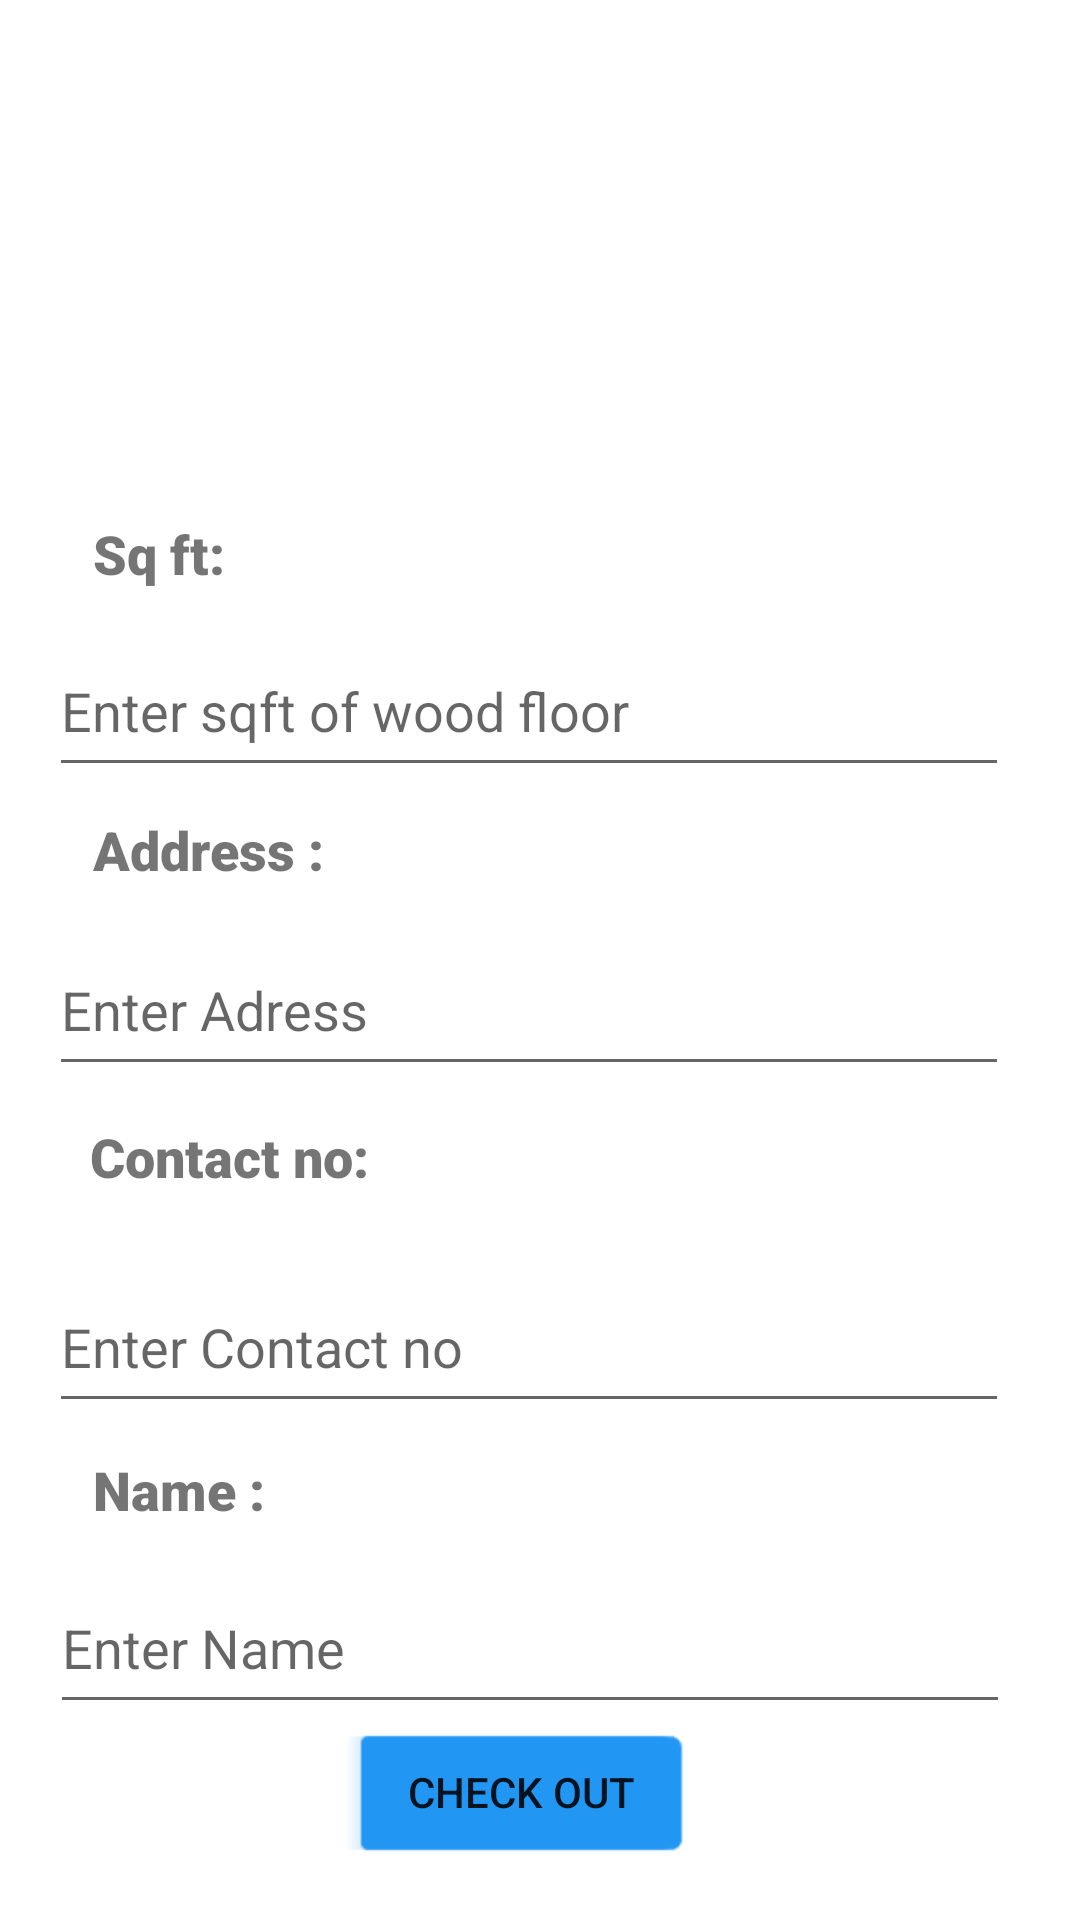

The Android layout XML behind this screen, and the referenced resources:
<!-- AndroidManifest.xml: application theme Theme.JustClean -->
<!-- res/layout/activity_deliveryform.xml -->
<?xml version="1.0" encoding="utf-8"?>
<androidx.constraintlayout.widget.ConstraintLayout xmlns:android="http://schemas.android.com/apk/res/android"
    xmlns:app="http://schemas.android.com/apk/res-auto"
    xmlns:tools="http://schemas.android.com/tools"
    android:layout_width="match_parent"
    android:layout_height="match_parent"
    tools:context=".deliveryform"
    android:background="@drawable/whatsapp_image_2022_01_29_at_12_53_40">

    <TextView
        android:id="@+id/textView8"
        android:layout_width="124dp"
        android:layout_height="36dp"
        android:fontFamily="sans-serif-black"
        android:text="Name :"
        android:textSize="18sp"
        app:layout_constraintBottom_toBottomOf="parent"
        app:layout_constraintEnd_toEndOf="parent"
        app:layout_constraintHorizontal_bias="0.132"
        app:layout_constraintStart_toStartOf="parent"
        app:layout_constraintTop_toBottomOf="@+id/editTextTextPersonName3"
        app:layout_constraintVertical_bias="0.076" />

    <TextView
        android:id="@+id/text"
        android:layout_width="340dp"
        android:layout_height="94dp"
        android:layout_margin="44dp"
        android:fontFamily="sans-serif-black"
        android:padding="12dp"
        android:text="Check out "
        android:textAlignment="center"
        android:textColor="@color/white"
        android:textSize="48dp"
        android:textStyle="bold"
        app:layout_constraintBottom_toBottomOf="parent"
        app:layout_constraintEnd_toEndOf="parent"
        app:layout_constraintHorizontal_bias="0.647"
        app:layout_constraintStart_toStartOf="parent"
        app:layout_constraintTop_toTopOf="parent"
        app:layout_constraintVertical_bias="0.0" />

    <TextView
        android:id="@+id/textView"
        android:layout_width="91dp"
        android:layout_height="36dp"
        android:fontFamily="sans-serif-black"
        android:text="Sq ft:"
        android:textSize="18sp"
        app:layout_constraintBottom_toBottomOf="parent"
        app:layout_constraintEnd_toEndOf="parent"
        app:layout_constraintHorizontal_bias="0.115"
        app:layout_constraintStart_toStartOf="parent"
        app:layout_constraintTop_toBottomOf="@+id/text"
        app:layout_constraintVertical_bias="0.074" />

    <EditText
        android:id="@+id/editTextTextPersonName"
        android:layout_width="320dp"
        android:layout_height="54dp"
        android:ems="10"
        android:hint="Enter sqft of wood floor"
        android:inputType="textPersonName"

        app:layout_constraintBottom_toBottomOf="parent"
        app:layout_constraintEnd_toEndOf="parent"
        app:layout_constraintHorizontal_bias="0.406"
        app:layout_constraintStart_toStartOf="parent"
        app:layout_constraintTop_toBottomOf="@+id/textView"
        app:layout_constraintVertical_bias="0.0" />

    <TextView
        android:id="@+id/textView5"
        android:layout_width="113dp"
        android:layout_height="37dp"
        android:fontFamily="sans-serif-black"
        android:text="Address :"
        android:textSize="18sp"
        app:layout_constraintBottom_toBottomOf="parent"
        app:layout_constraintEnd_toEndOf="parent"
        app:layout_constraintHorizontal_bias="0.125"
        app:layout_constraintStart_toStartOf="parent"
        app:layout_constraintTop_toBottomOf="@+id/editTextTextPersonName"
        app:layout_constraintVertical_bias="0.025" />

    <EditText
        android:id="@+id/editTextTextPersonName2"
        android:layout_width="320dp"
        android:layout_height="54dp"
        android:ems="10"
        android:hint="Enter Adress"

        android:inputType="textPersonName"
        app:layout_constraintBottom_toBottomOf="parent"
        app:layout_constraintEnd_toEndOf="parent"
        app:layout_constraintHorizontal_bias="0.406"
        app:layout_constraintStart_toStartOf="parent"
        app:layout_constraintTop_toBottomOf="@+id/textView5"
        app:layout_constraintVertical_bias="0.0" />

    <TextView
        android:id="@+id/textView6"
        android:layout_width="141dp"
        android:layout_height="47dp"
        android:fontFamily="sans-serif-black"
        android:text="Contact no:"
        android:textSize="18sp"
        app:layout_constraintBottom_toBottomOf="parent"
        app:layout_constraintEnd_toEndOf="parent"
        app:layout_constraintHorizontal_bias="0.137"
        app:layout_constraintStart_toStartOf="parent"
        app:layout_constraintTop_toBottomOf="@+id/editTextTextPersonName2"
        app:layout_constraintVertical_bias="0.049" />

    <EditText
        android:id="@+id/editTextTextPersonName3"
        android:layout_width="320dp"
        android:layout_height="54dp"
        android:ems="10"
        android:hint="Enter Contact no"
        android:inputType="textPersonName"
        app:layout_constraintBottom_toBottomOf="parent"
        app:layout_constraintEnd_toEndOf="parent"
        app:layout_constraintHorizontal_bias="0.406"
        app:layout_constraintStart_toStartOf="parent"
        app:layout_constraintTop_toBottomOf="@+id/textView6"
        app:layout_constraintVertical_bias="0.0" />

    <EditText
        android:id="@+id/editTextTextPersonName5"
        android:layout_width="320dp"
        android:layout_height="54dp"
        android:ems="10"
        android:hint="Enter Name"
        android:inputType="textPersonName"
        app:layout_constraintBottom_toBottomOf="parent"
        app:layout_constraintEnd_toEndOf="parent"
        app:layout_constraintHorizontal_bias="0.417"
        app:layout_constraintStart_toStartOf="parent"
        app:layout_constraintTop_toBottomOf="@+id/textView8"
        app:layout_constraintVertical_bias="0.007" />

    <Button
        android:id="@+id/button2"
        style="@android:style/Widget.Material.Light.Button.Inset"
        android:layout_width="115dp"
        android:layout_height="50dp"
        android:backgroundTint="#2196F3"
        android:onClick="checkout"
        android:text="CHECK OUT"
        app:layout_constraintBottom_toBottomOf="parent"
        app:layout_constraintEnd_toEndOf="parent"
        app:layout_constraintHorizontal_bias="0.469"
        app:layout_constraintStart_toStartOf="parent"
        app:layout_constraintTop_toBottomOf="@+id/editTextTextPersonName5"
        app:layout_constraintVertical_bias="0.0" />


</androidx.constraintlayout.widget.ConstraintLayout>
<!-- resources referenced by this layout -->
<resources>
  <color name="white">#FFFFFFFF</color>
  <style name="Theme.JustClean" parent="Theme.MaterialComponents.DayNight.NoActionBar">
          
          <item name="colorPrimary">@color/purple_500</item>
          <item name="colorPrimaryVariant">@color/purple_700</item>
          <item name="colorOnPrimary">@color/white</item>
          
          <item name="colorSecondary">@color/teal_200</item>
          <item name="colorSecondaryVariant">@color/teal_700</item>
          <item name="colorOnSecondary">@color/black</item>
          
          <item name="android:statusBarColor" tools:targetApi="l">?attr/colorPrimaryVariant</item>
          
      </style>
  <color name="purple_500">#2266D3 </color>
  <color name="purple_700">#FCA91C</color>
  <color name="teal_200">#FF03DAC5</color>
  <color name="teal_700">#FF018786</color>
  <color name="black">#FF000000</color>
</resources>
